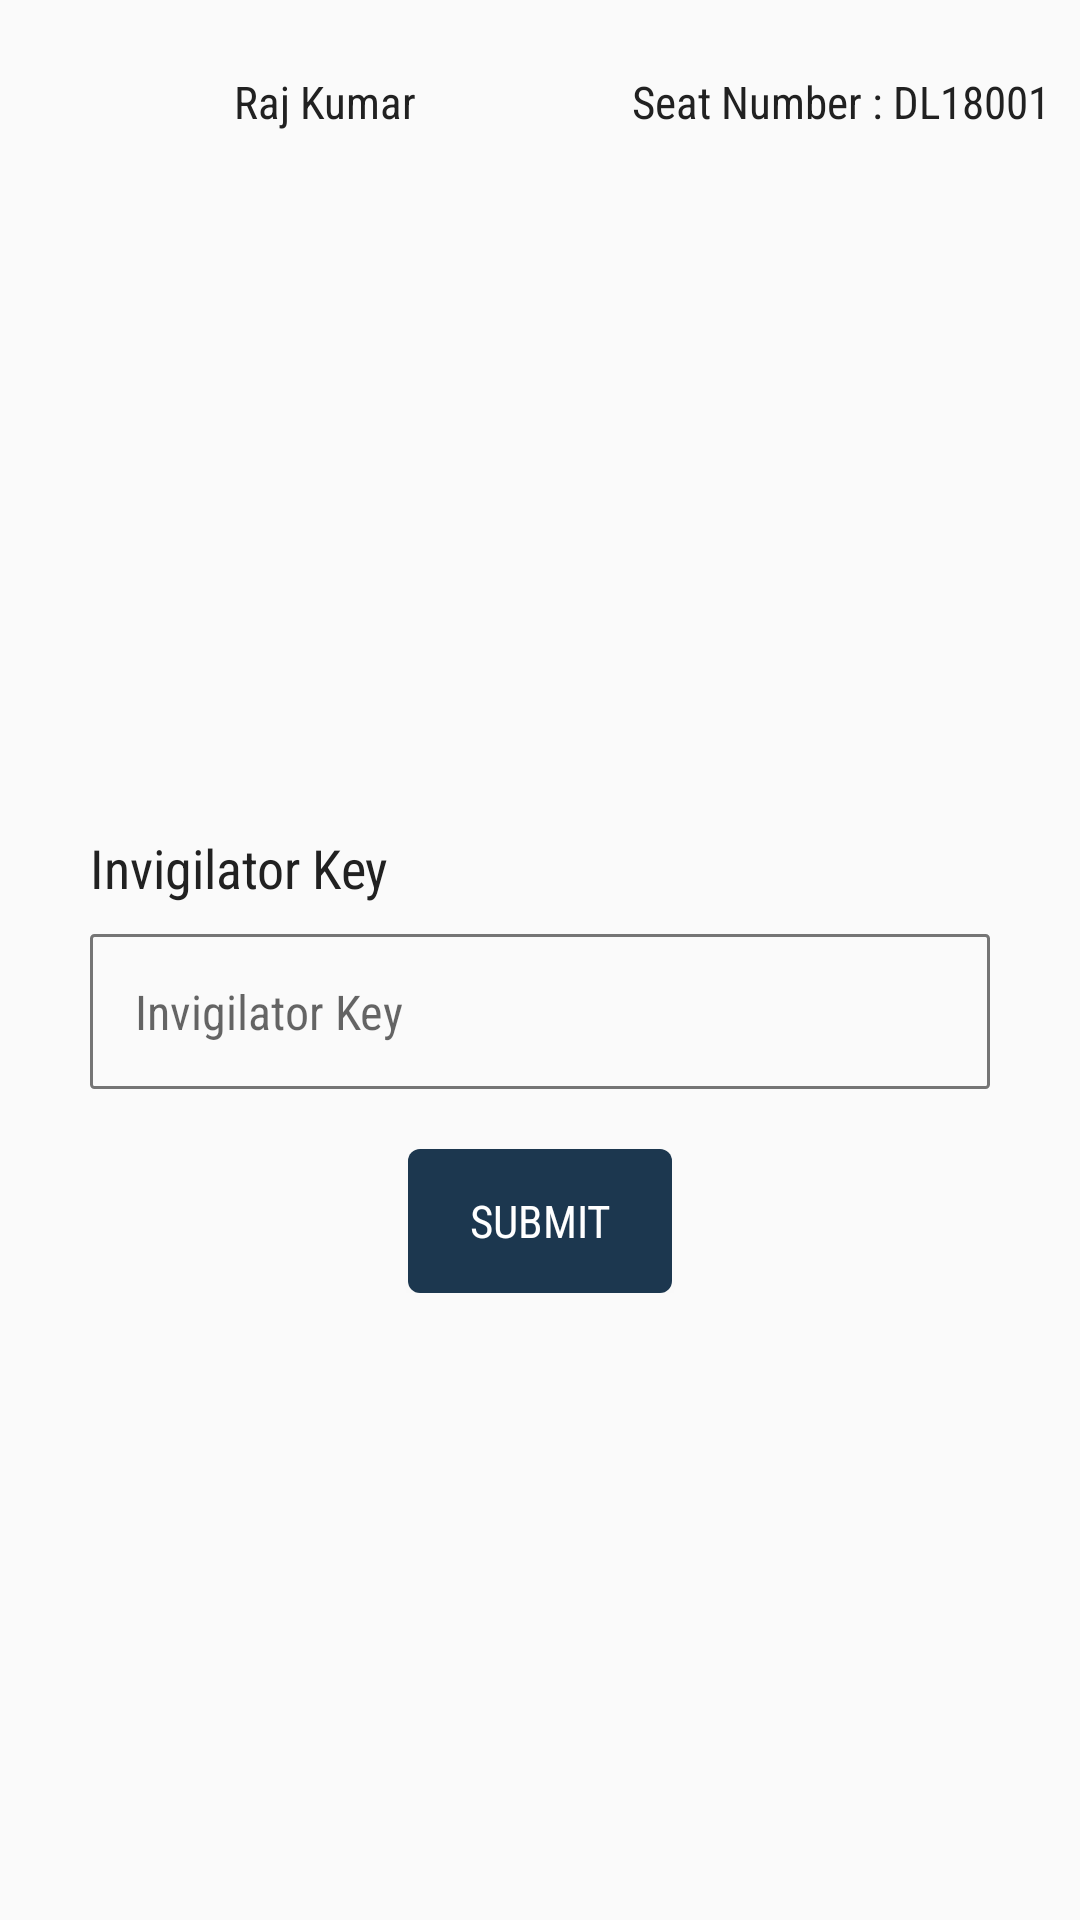

Here is an Android app screen rendered from its layout file. Give the layout XML and the strings, colors and styles it references.
<!-- AndroidManifest.xml: application theme AppTheme -->
<!-- res/layout/activity_invigilator.xml -->
<?xml version="1.0" encoding="utf-8"?>
<RelativeLayout
    xmlns:android="http://schemas.android.com/apk/res/android"
    xmlns:app="http://schemas.android.com/apk/res-auto"
    xmlns:tools="http://schemas.android.com/tools"
    android:layout_width="match_parent"
    android:layout_height="match_parent"
    tools:context=".activity.InvigilatorActivity">

        <RelativeLayout
            android:id="@+id/toolbar_relative"
            android:layout_alignParentTop="true"
            android:elevation="5dp"
            android:layout_width="match_parent"
            android:layout_height="wrap_content">

            <LinearLayout
                android:id="@+id/linear_back"
                android:orientation="horizontal"
                android:clickable="true"
                android:gravity="center"
                android:layout_width="wrap_content"
                android:layout_height="wrap_content">

                <ImageView
                    android:id="@+id/img_prof"
                    android:layout_margin="4dp"
                    android:src="@drawable/vvm_logo_old"
                    android:background="@android:color/transparent"
                    android:layout_centerVertical="true"
                    android:layout_width="60dp"
                    android:layout_height="60dp" />

                <TextView
                    android:id="@+id/txt_std_name"
                    android:padding="10dp"
                    style="@style/text_view_style"
                    android:maxLines="1"
                    android:text="Raj Kumar"
                    android:layout_centerVertical="true"
                    android:layout_width="wrap_content"
                    android:layout_height="wrap_content" />

            </LinearLayout>

            <TextView
                android:id="@+id/web_title"
                android:padding="10dp"
                style="@style/text_view_style"
                android:layout_alignParentRight="true"
                android:text="Seat Number : DL18001"
                android:maxLines="1"
                android:ellipsize="end"
                android:layout_centerVertical="true"
                android:layout_width="wrap_content"
                android:layout_height="wrap_content" />

    </RelativeLayout>


    <RelativeLayout
        android:layout_below="@+id/toolbar_relative"
        android:layout_width="match_parent"
        android:layout_height="match_parent">

        <LinearLayout
            android:id="@+id/lin_key"
            android:layout_centerInParent="true"
            android:orientation="vertical"
            android:layout_width="wrap_content"
            android:layout_height="wrap_content">

            <TextView
                style="@style/text_view_style"
                android:layout_alignParentRight="true"
                android:paddingLeft="10dp"
                android:paddingBottom="10dp"
                android:textSize="18sp"
                android:text="Invigilator Key"
                android:layout_centerVertical="true"
                android:layout_width="wrap_content"
                android:layout_height="wrap_content" />

        <android.support.design.widget.TextInputLayout
            app:passwordToggleEnabled="false"
            app:hintEnabled="false"
            android:layout_width="wrap_content"
            android:layout_height="wrap_content">
            <EditText
                android:id="@+id/edt_key"
                style="@style/edittext_style"
                android:hint="Invigilator Key"
                android:inputType="textPassword"
                android:drawableStart="@drawable/ic_vpn_key"
                android:drawablePadding="15dp"
                android:layout_margin="@dimen/login_txt_margin"
                android:background="@drawable/custom_edt"
                android:padding="@dimen/login_txt_padding"
                android:layout_width="300dp"
                android:layout_height="wrap_content" />
        </android.support.design.widget.TextInputLayout>


            <Button
                android:id="@+id/btn_submit"
                android:layout_below="@+id/lin_key"
                style="@style/button_style"
                android:layout_centerHorizontal="true"
                android:foreground="?android:attr/selectableItemBackground"
                android:layout_gravity="center_horizontal"
                android:layout_marginTop="10dp"
                android:layout_marginLeft="@dimen/login_btn_margin_left"
                android:layout_marginRight="@dimen/login_btn_margin_right"
                android:background="@drawable/custom_login_btn"
                android:text="submit"
                android:textColor="@android:color/white"
                android:layout_width="wrap_content"
                android:layout_height="wrap_content" />

        </LinearLayout>



    </RelativeLayout>

</RelativeLayout>
<!-- resources referenced by this layout -->
<resources>
  <dimen name="login_btn_margin_left">50dp</dimen>
  <dimen name="login_btn_margin_right">50dp</dimen>
  <dimen name="login_txt_margin">10dp</dimen>
  <dimen name="login_txt_padding">15dp</dimen>
  <!-- drawable custom_edt (drawable) -->
  <?xml version="1.0" encoding="utf-8"?>
  
  <shape xmlns:android="http://schemas.android.com/apk/res/android"
      android:shape="rectangle">
  
     <solid android:color="@android:color/transparent"></solid>
  
      <stroke android:color="@color/login_text_border"
          android:width="1dp"></stroke>
  
      <corners android:radius="1dp" />
  
  </shape>
  <!-- drawable custom_login_btn (drawable) -->
  <?xml version="1.0" encoding="utf-8"?>
  
  <shape xmlns:android="http://schemas.android.com/apk/res/android"
      android:shape="rectangle">
  
     <solid android:color="@color/colorPrimary"></solid>
  
      
  
      <corners android:radius="4dp" />
  
  </shape>
  <style name="button_style">
          <item name="android:textSize">15sp</item>
          <item name="android:fontFamily">sans-serif-condensed</item>
      </style>
  <style name="edittext_style">
          <item name="android:textSize">16sp</item>
          <item name="android:fontFamily">sans-serif-condensed</item>
      </style>
  <style name="text_view_style">
          <item name="android:textSize">15sp</item>
          <item name="android:textColor">@color/grey_900</item>
          <item name="android:fontFamily">sans-serif-condensed</item>
      </style>
  <style name="AppTheme" parent="Theme.AppCompat.Light.DarkActionBar">
          
          <item name="colorPrimary">@color/colorPrimary</item>
          <item name="colorPrimaryDark">@color/colorPrimaryDark</item>
          <item name="colorAccent">@color/colorAccent</item>
      </style>
  <color name="login_text_border">@color/grey_600</color>
  <color name="colorPrimary">#1C374F</color>
  <color name="grey_900">#212121</color>
  <color name="colorPrimaryDark">#1C374F</color>
  <color name="colorAccent">@color/amber_400</color>
  <color name="grey_600">#757575</color>
  <color name="amber_400">#ffca28</color>
</resources>
